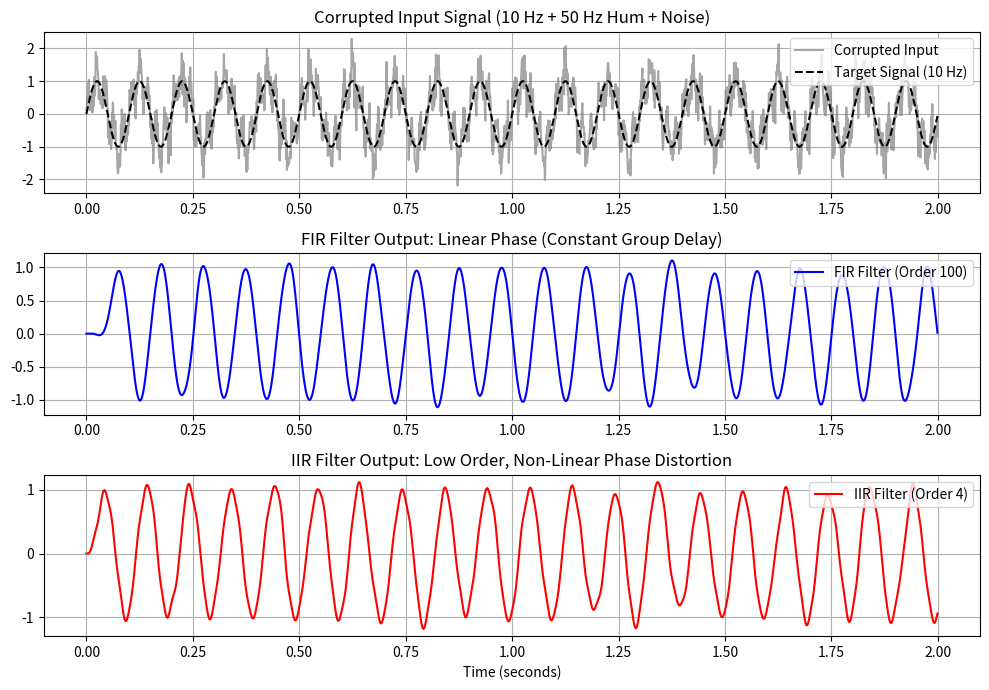

Write the Python code that produced this figure.
import numpy as np
import matplotlib.pyplot as plt
from scipy import signal
import time

# 1. Synthetic Signal Generation
def generate_signal(fs=1000, duration=2.0):
    t = np.linspace(0, duration, int(fs * duration), endpoint=False)
    clean = np.sin(2 * np.pi * 10 * t)                      # 10 Hz target signal
    hum = 0.5 * np.sin(2 * np.pi * 50 * t)                   # 50 Hz powerline hum
    noise = 0.3 * np.random.normal(size=len(t))             # High-frequency noise
    return t, clean, clean + hum + noise

# 2. Main Processing & Benchmarking
def main():
    fs = 1000       # Sampling rate (Hz)
    cutoff = 25     # Cutoff frequency (Hz)
    t, clean_sig, raw_sig = generate_signal(fs=fs)

    # FIR Filter (Hamming Windowed Design)
    numtaps = 101
    fir_b = signal.firwin(numtaps, cutoff, fs=fs, window='hamming')

    # IIR Filter (4th-Order Butterworth)
    iir_order = 4
    iir_b, iir_a = signal.butter(iir_order, cutoff, fs=fs, btype='low')

    # Benchmarking Execution Time
    t0 = time.perf_counter()
    fir_out = signal.lfilter(fir_b, 1.0, raw_sig)
    fir_time = (time.perf_counter() - t0) * 1000

    t0 = time.perf_counter()
    iir_out = signal.lfilter(iir_b, iir_a, raw_sig)
    iir_time = (time.perf_counter() - t0) * 1000

    print("=== DSP Filter Performance Benchmark ===")
    print(f"FIR Filter | Order: {numtaps-1} | Exec Time: {fir_time:.4f} ms")
    print(f"IIR Filter | Order: {iir_order}   | Exec Time: {iir_time:.4f} ms")

    # Plotting Results
    plt.figure(figsize=(10, 7))
    
    plt.subplot(3, 1, 1)
    plt.plot(t, raw_sig, color='gray', alpha=0.7, label='Corrupted Input')
    plt.plot(t, clean_sig, 'k--', label='Target Signal (10 Hz)')
    plt.title('Corrupted Input Signal (10 Hz + 50 Hz Hum + Noise)')
    plt.legend(loc='upper right')
    plt.grid(True)

    plt.subplot(3, 1, 2)
    plt.plot(t, fir_out, color='blue', label=f'FIR Filter (Order {numtaps-1})')
    plt.title('FIR Filter Output: Linear Phase (Constant Group Delay)')
    plt.legend(loc='upper right')
    plt.grid(True)

    plt.subplot(3, 1, 3)
    plt.plot(t, iir_out, color='red', label=f'IIR Filter (Order {iir_order})')
    plt.title('IIR Filter Output: Low Order, Non-Linear Phase Distortion')
    plt.xlabel('Time (seconds)')
    plt.legend(loc='upper right')
    plt.grid(True)

    plt.tight_layout()
    plt.savefig('filter_comparison.png')
    plt.show()

if __name__ == '__main__':
    main()
